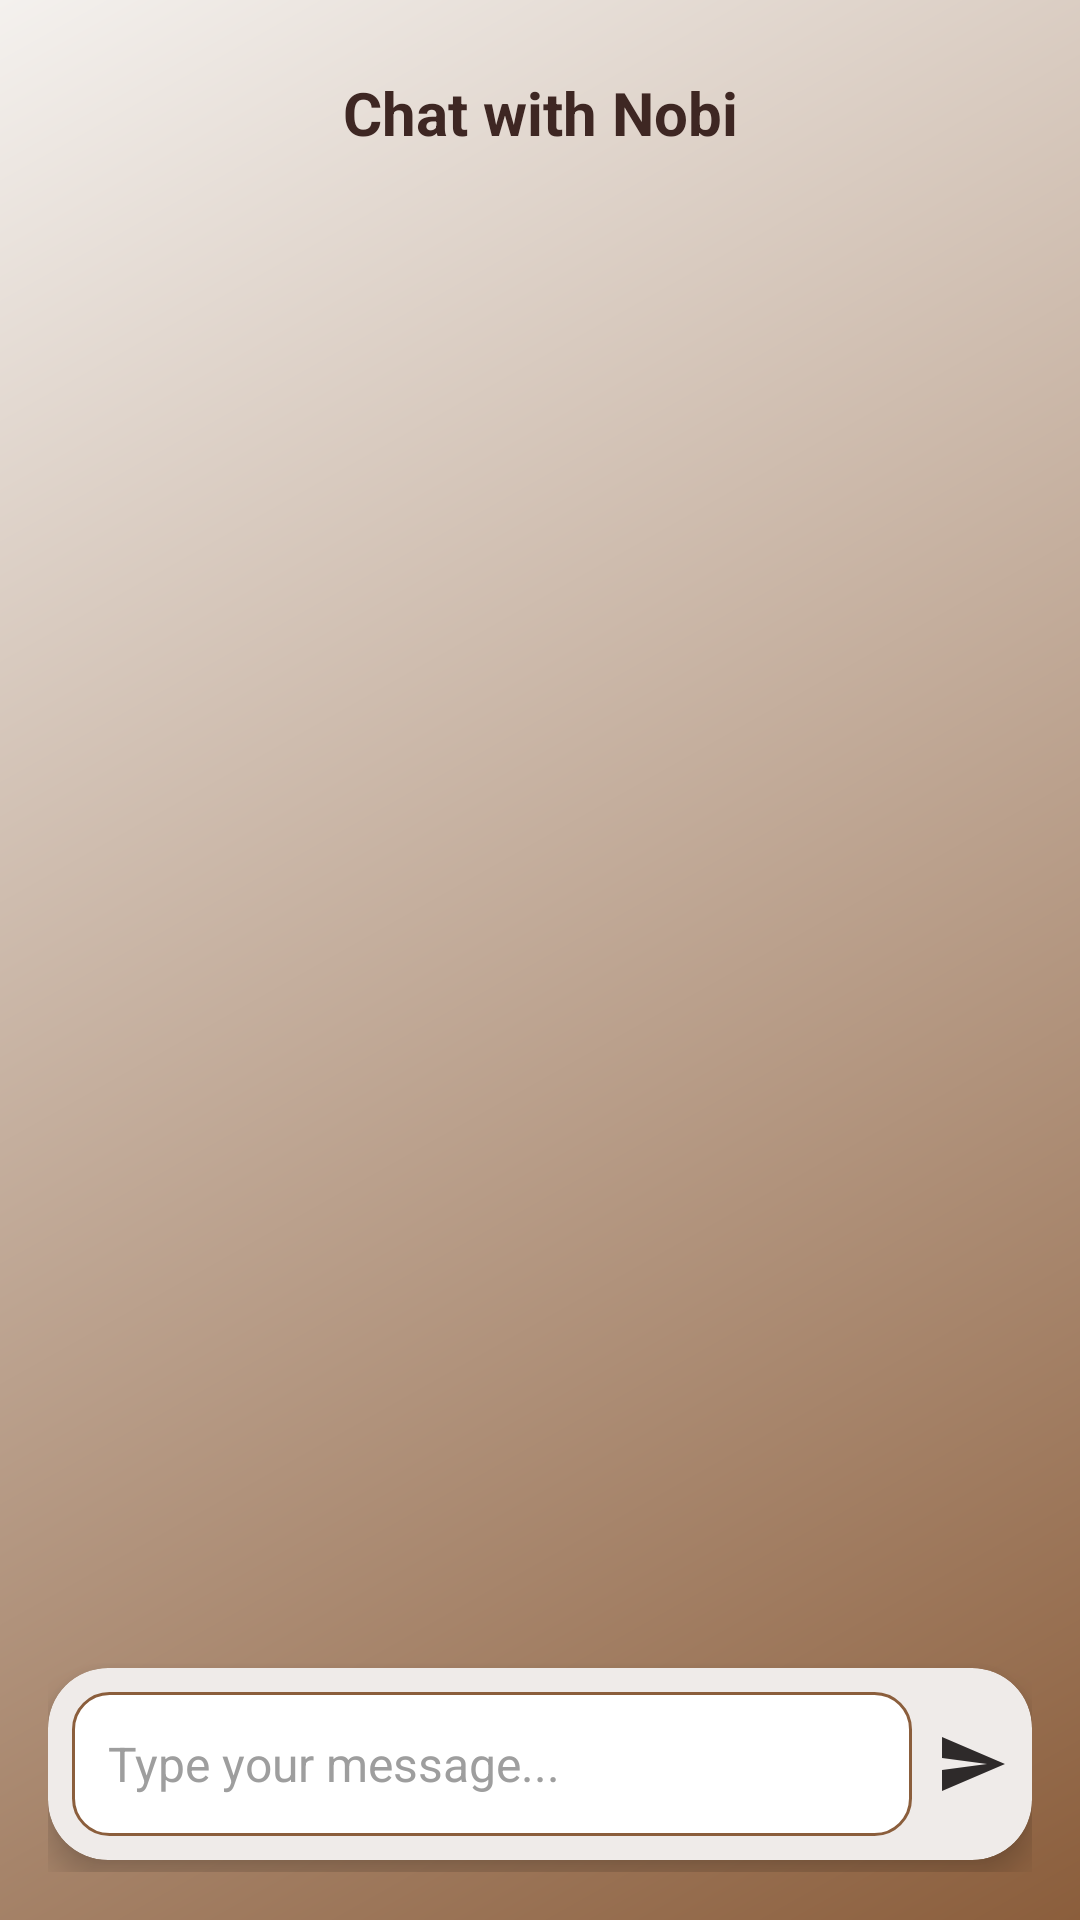

Reconstruct the res/layout file that produces this screen, plus the resources it refers to.
<!-- AndroidManifest.xml: application theme Theme.AiNotesApp -->
<!-- res/layout/activity_chat_bot.xml -->
<?xml version="1.0" encoding="utf-8"?>
<LinearLayout
    xmlns:android="http://schemas.android.com/apk/res/android"
    xmlns:app="http://schemas.android.com/apk/res-auto"
    android:orientation="vertical"
    android:layout_width="match_parent"
    android:layout_height="match_parent"
    android:fitsSystemWindows="true"
    android:background="@drawable/bg_earth_gradient_signup"
    android:padding="16dp">

    
    <TextView
        android:id="@+id/chatTitle"
        android:layout_width="match_parent"
        android:layout_height="wrap_content"
        android:text="Chat with Nobi"
        android:textSize="20sp"
        android:textColor="#3E2723"
        android:textStyle="bold"
        android:gravity="center"
        android:padding="8dp"
        android:layout_marginBottom="8dp" />

    
    <androidx.recyclerview.widget.RecyclerView
        android:id="@+id/recyclerViewNobi"
        android:layout_width="match_parent"
        android:layout_height="0dp"
        android:layout_weight="1"
        android:overScrollMode="never"
        android:scrollbars="none"
        android:paddingBottom="12dp"/>

    
    <androidx.cardview.widget.CardView
        android:layout_width="match_parent"
        android:layout_height="wrap_content"
        android:layout_marginTop="8dp"
        android:layout_marginBottom="4dp"
        app:cardCornerRadius="20dp"
        app:cardElevation="6dp"
        android:layout_gravity="bottom"
        app:cardBackgroundColor="#EFEBE9">

        <LinearLayout
            android:layout_width="match_parent"
            android:layout_height="wrap_content"
            android:orientation="horizontal"
            android:padding="8dp"
            android:gravity="center_vertical">

            <EditText
                android:id="@+id/inputEditTextNobi"
                android:layout_width="0dp"
                android:layout_height="wrap_content"
                android:layout_weight="1"
                android:hint="Type your message..."
                android:background="@drawable/edittext_earth"
                android:padding="12dp"
                android:textColor="#3E2723"
                android:textColorHint="#9E9E9E"
                android:maxLines="4"
                android:minHeight="48dp"
                android:textSize="16sp" />

            <ImageButton
                android:id="@+id/sendButtonNobi"
                android:layout_width="wrap_content"
                android:layout_height="wrap_content"
                android:backgroundTint="#D1B39C"
                android:src="@drawable/baseline_send_24"
                android:layout_marginStart="8dp"
                android:background="?attr/selectableItemBackgroundBorderless"/>
        </LinearLayout>
    </androidx.cardview.widget.CardView>

</LinearLayout>
<!-- resources referenced by this layout -->
<resources>
  <!-- drawable baseline_send_24 (drawable) -->
  <vector xmlns:android="http://schemas.android.com/apk/res/android" android:autoMirrored="true" android:height="24dp" android:tint="#2E2A2A" android:viewportHeight="24" android:viewportWidth="24" android:width="24dp">
        
      <path android:fillColor="@android:color/white" android:pathData="M2.01,21L23,12 2.01,3 2,10l15,2 -15,2z"/>
      
  </vector>
  <!-- drawable bg_earth_gradient_signup (drawable) -->
  <layer-list xmlns:android="http://schemas.android.com/apk/res/android">
      <item>
          <shape android:shape="rectangle">
              <gradient
                  android:startColor="#8B5E3C"
                  android:endColor="#F4F1EE"
                  android:angle="135"/>
          </shape>
      </item>
  </layer-list>
  <!-- drawable edittext_earth (drawable) -->
  <shape xmlns:android="http://schemas.android.com/apk/res/android">
      <solid android:color="#FFFFFF" />
      <corners android:radius="12dp"/>
      <stroke android:width="1dp" android:color="#8B5E3C"/>
  </shape>
  <style name="Theme.AiNotesApp" parent="Base.Theme.AiNotesApp" />
  <style name="Base.Theme.AiNotesApp" parent="Theme.Material3.DayNight.NoActionBar">
          <item name="android:statusBarColor">#6D4C41</item> 
          <item name="android:windowLightStatusBar">false</item> 
      </style>
</resources>
